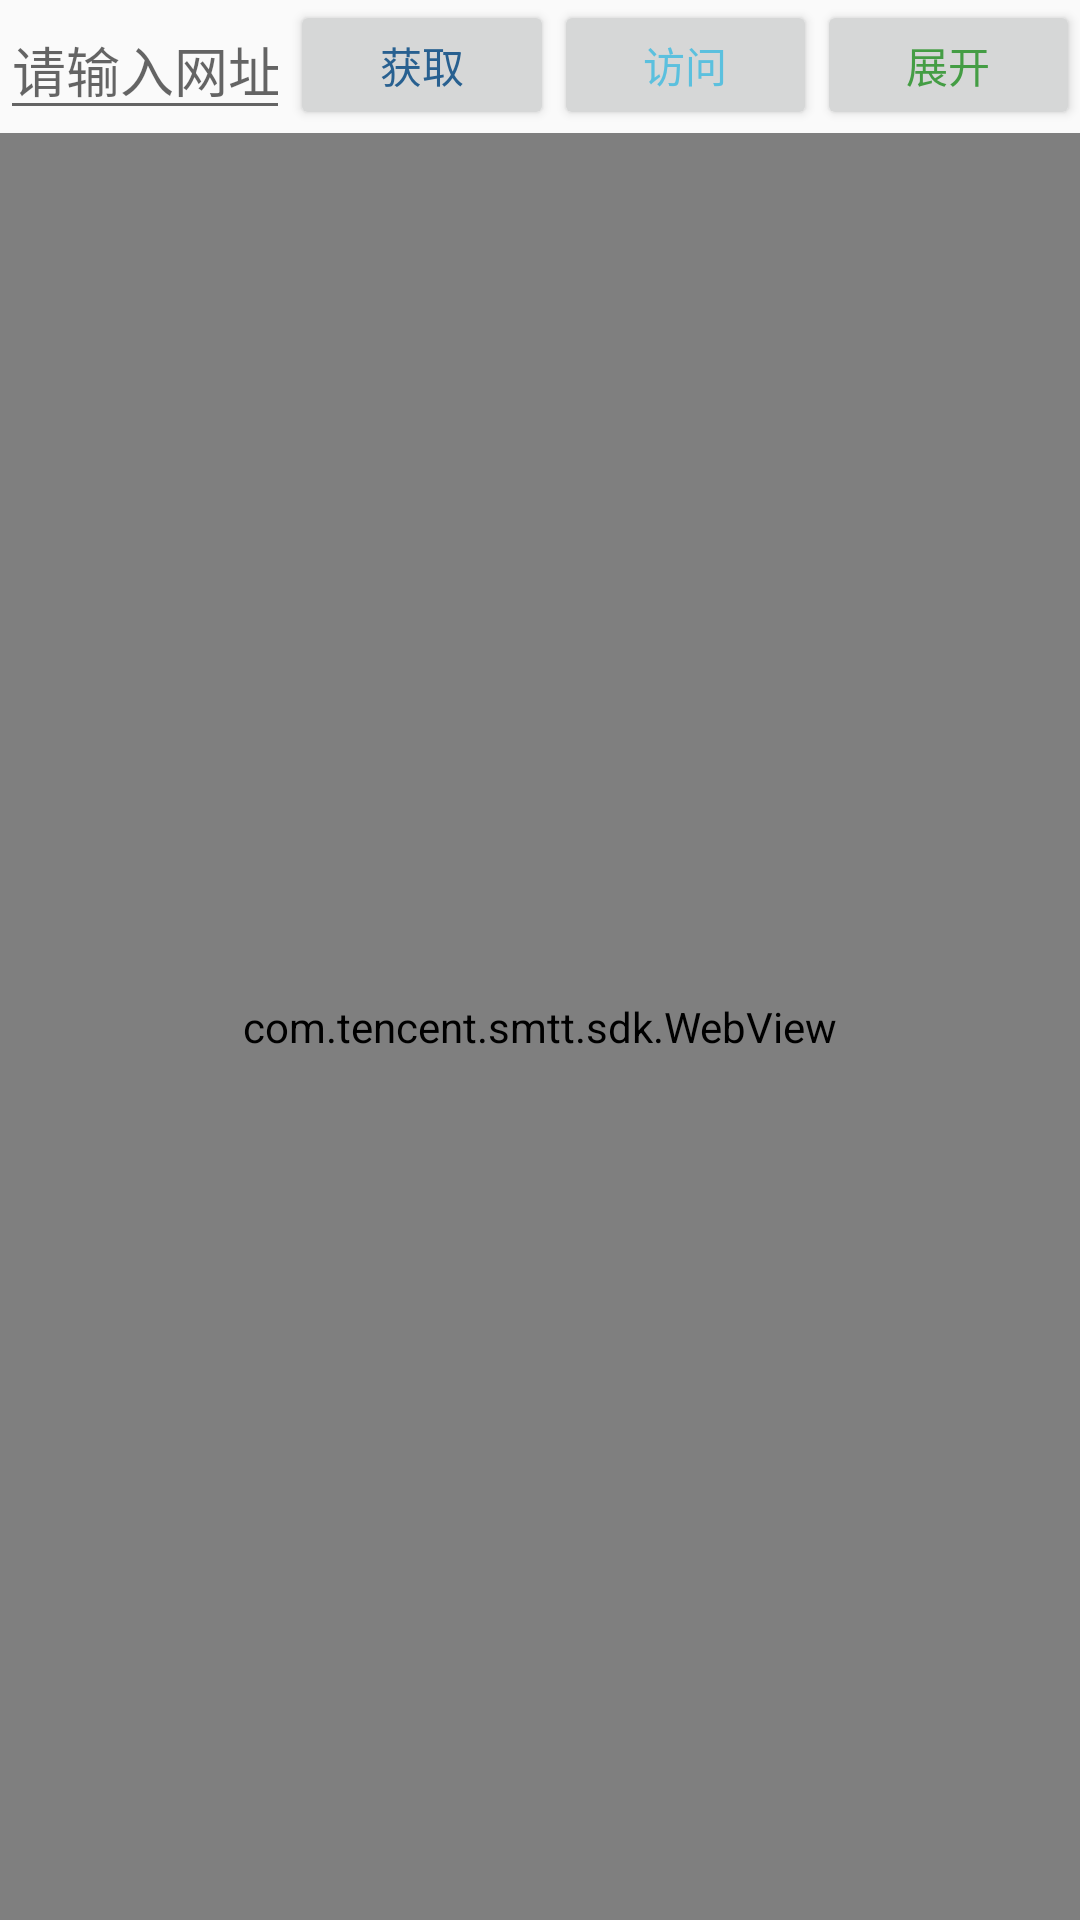

The Android layout XML behind this screen, and the referenced resources:
<!-- AndroidManifest.xml: application theme AppTheme -->
<!-- res/layout/browser_layout.xml -->
<?xml version="1.0" encoding="utf-8"?>
<LinearLayout xmlns:android="http://schemas.android.com/apk/res/android"
    android:orientation="vertical" android:layout_width="match_parent"
    android:layout_height="match_parent">

    <LinearLayout
        android:layout_width="match_parent"
        android:layout_height="wrap_content"
        android:orientation="horizontal">
        <EditText
            android:id="@+id/url"
            android:layout_width="wrap_content"
            android:layout_height="wrap_content"
            android:maxLines="1"
            android:scrollHorizontally="true"
            android:layout_weight="7"
            android:inputType="textUri"
            android:focusable="false"
            android:hint="@string/home_page" />
        <Button
            android:id="@+id/getUrlBtn"
            android:layout_width="wrap_content"
            android:layout_height="match_parent"
            android:layout_weight="1"
            android:textColor="@color/primary"
            android:text="@string/get_url"/>
        <Button
            android:id="@+id/visitUrlBtn"
            android:layout_width="wrap_content"
            android:layout_height="match_parent"
            android:layout_weight="1"
            android:textColor="@color/info"
            android:text="@string/visit_url"/>
        <Button
            android:id="@+id/collapse"
            android:layout_width="wrap_content"
            android:layout_height="match_parent"
            android:layout_weight="1"
            android:textColor="@color/success"
            android:text="@string/collapse"/>
    </LinearLayout>

    <com.tencent.smtt.sdk.WebView
        android:id="@+id/webview"
        android:layout_width="fill_parent"
        android:layout_height="fill_parent"
        android:layout_marginTop="1dp"
        android:layout_weight="1" />

</LinearLayout>
<!-- resources referenced by this layout -->
<resources>
  <color name="info">#5bc0de</color>
  <color name="primary">#286090</color>
  <color name="success">#449d44</color>
  <string name="collapse">展开</string>
  <string name="get_url">获取</string>
  <string name="home_page">请输入网址</string>
  <string name="visit_url">访问</string>
  <style name="AppTheme" parent="Theme.AppCompat.Light.DarkActionBar">
          
          <item name="colorPrimary">@color/colorPrimary</item>
          <item name="colorPrimaryDark">@color/colorPrimaryDark</item>
          <item name="colorAccent">@color/colorAccent</item>
      </style>
  <color name="colorPrimary">#3F51B5</color>
  <color name="colorPrimaryDark">#303F9F</color>
  <color name="colorAccent">#FF4081</color>
</resources>
